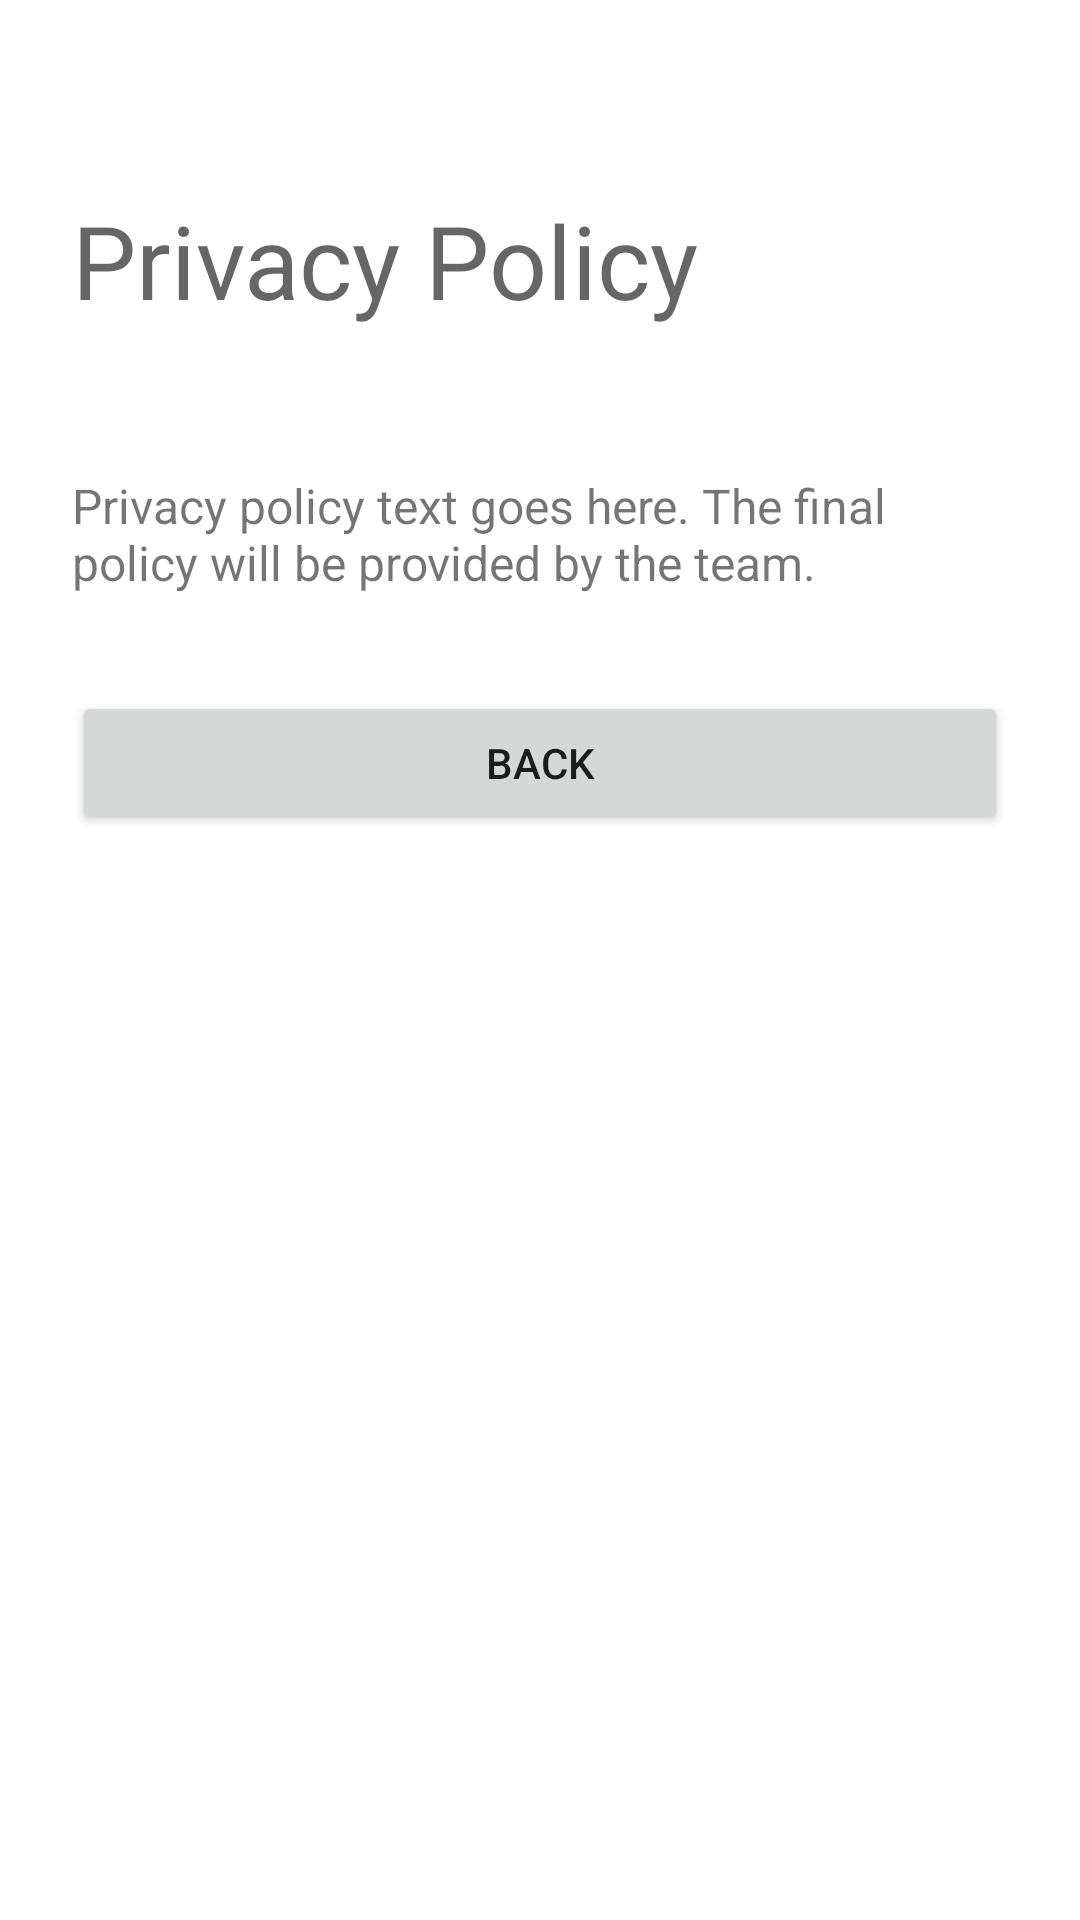

This screen was rendered from an Android layout file. Write that file and the resources it references.
<!-- AndroidManifest.xml: application theme Theme.MyApplication -->
<!-- res/layout/activity_privacy_policy.xml -->
<?xml version="1.0" encoding="utf-8"?>
<ScrollView xmlns:android="http://schemas.android.com/apk/res/android"
    xmlns:app="http://schemas.android.com/apk/res-auto"
    android:layout_width="match_parent"
    android:layout_height="match_parent"
    android:fillViewport="true">

    <androidx.constraintlayout.widget.ConstraintLayout
        android:layout_width="match_parent"
        android:layout_height="wrap_content"
        android:padding="24dp">

        <TextView
            android:id="@+id/privacyPolicyHeading"
            android:layout_width="wrap_content"
            android:layout_height="wrap_content"
            android:layout_marginTop="40dp"
            android:text="@string/privacy_policy_title"
            android:textAppearance="@style/TextAppearance.AppCompat.Display1"
            app:layout_constraintStart_toStartOf="parent"
            app:layout_constraintTop_toTopOf="parent" />

        <TextView
            android:id="@+id/privacyPolicyVersion"
            android:layout_width="wrap_content"
            android:layout_height="wrap_content"
            android:layout_marginTop="8dp"
            android:textColor="@color/hint_grey"
            android:textSize="12sp"
            app:layout_constraintStart_toStartOf="parent"
            app:layout_constraintTop_toBottomOf="@+id/privacyPolicyHeading" />

        <TextView
            android:id="@+id/privacyPolicyText"
            android:layout_width="0dp"
            android:layout_height="wrap_content"
            android:layout_marginTop="24dp"
            android:text="@string/privacy_policy_placeholder"
            android:textSize="16sp"
            app:layout_constraintEnd_toEndOf="parent"
            app:layout_constraintStart_toStartOf="parent"
            app:layout_constraintTop_toBottomOf="@+id/privacyPolicyVersion" />

        <Button
            android:id="@+id/btnPrivacyPolicyBack"
            android:layout_width="0dp"
            android:layout_height="wrap_content"
            android:layout_marginTop="32dp"
            android:text="@string/back"
            app:layout_constraintEnd_toEndOf="parent"
            app:layout_constraintStart_toStartOf="parent"
            app:layout_constraintTop_toBottomOf="@+id/privacyPolicyText" />

    </androidx.constraintlayout.widget.ConstraintLayout>
</ScrollView>
<!-- resources referenced by this layout -->
<resources>
  <color name="hint_grey">#777777</color>
  <string name="back">Back</string>
  <string name="privacy_policy_placeholder">Privacy policy text goes here. The final policy will be provided by the team.</string>
  <string name="privacy_policy_title">Privacy Policy</string>
  <style name="Theme.MyApplication" parent="Theme.MaterialComponents.DayNight.NoActionBar">
          
          <item name="colorPrimary">@color/sky_blue_dark</item>
          <item name="colorPrimaryVariant">@color/sky_blue</item>
          <item name="colorOnPrimary">@color/white</item>
          
          <item name="colorSecondary">@color/teal_200</item>
          <item name="colorSecondaryVariant">@color/teal_700</item>
          <item name="colorOnSecondary">@color/black</item>
          
          <item name="android:statusBarColor">@color/sky_blue</item>
          
      </style>
  <color name="sky_blue_dark">#1976D2</color>
  <color name="sky_blue">#4FC3F7</color>
  <color name="white">#FFFFFFFF</color>
  <color name="teal_200">#FF03DAC5</color>
  <color name="teal_700">#FF018786</color>
  <color name="black">#FF000000</color>
</resources>
